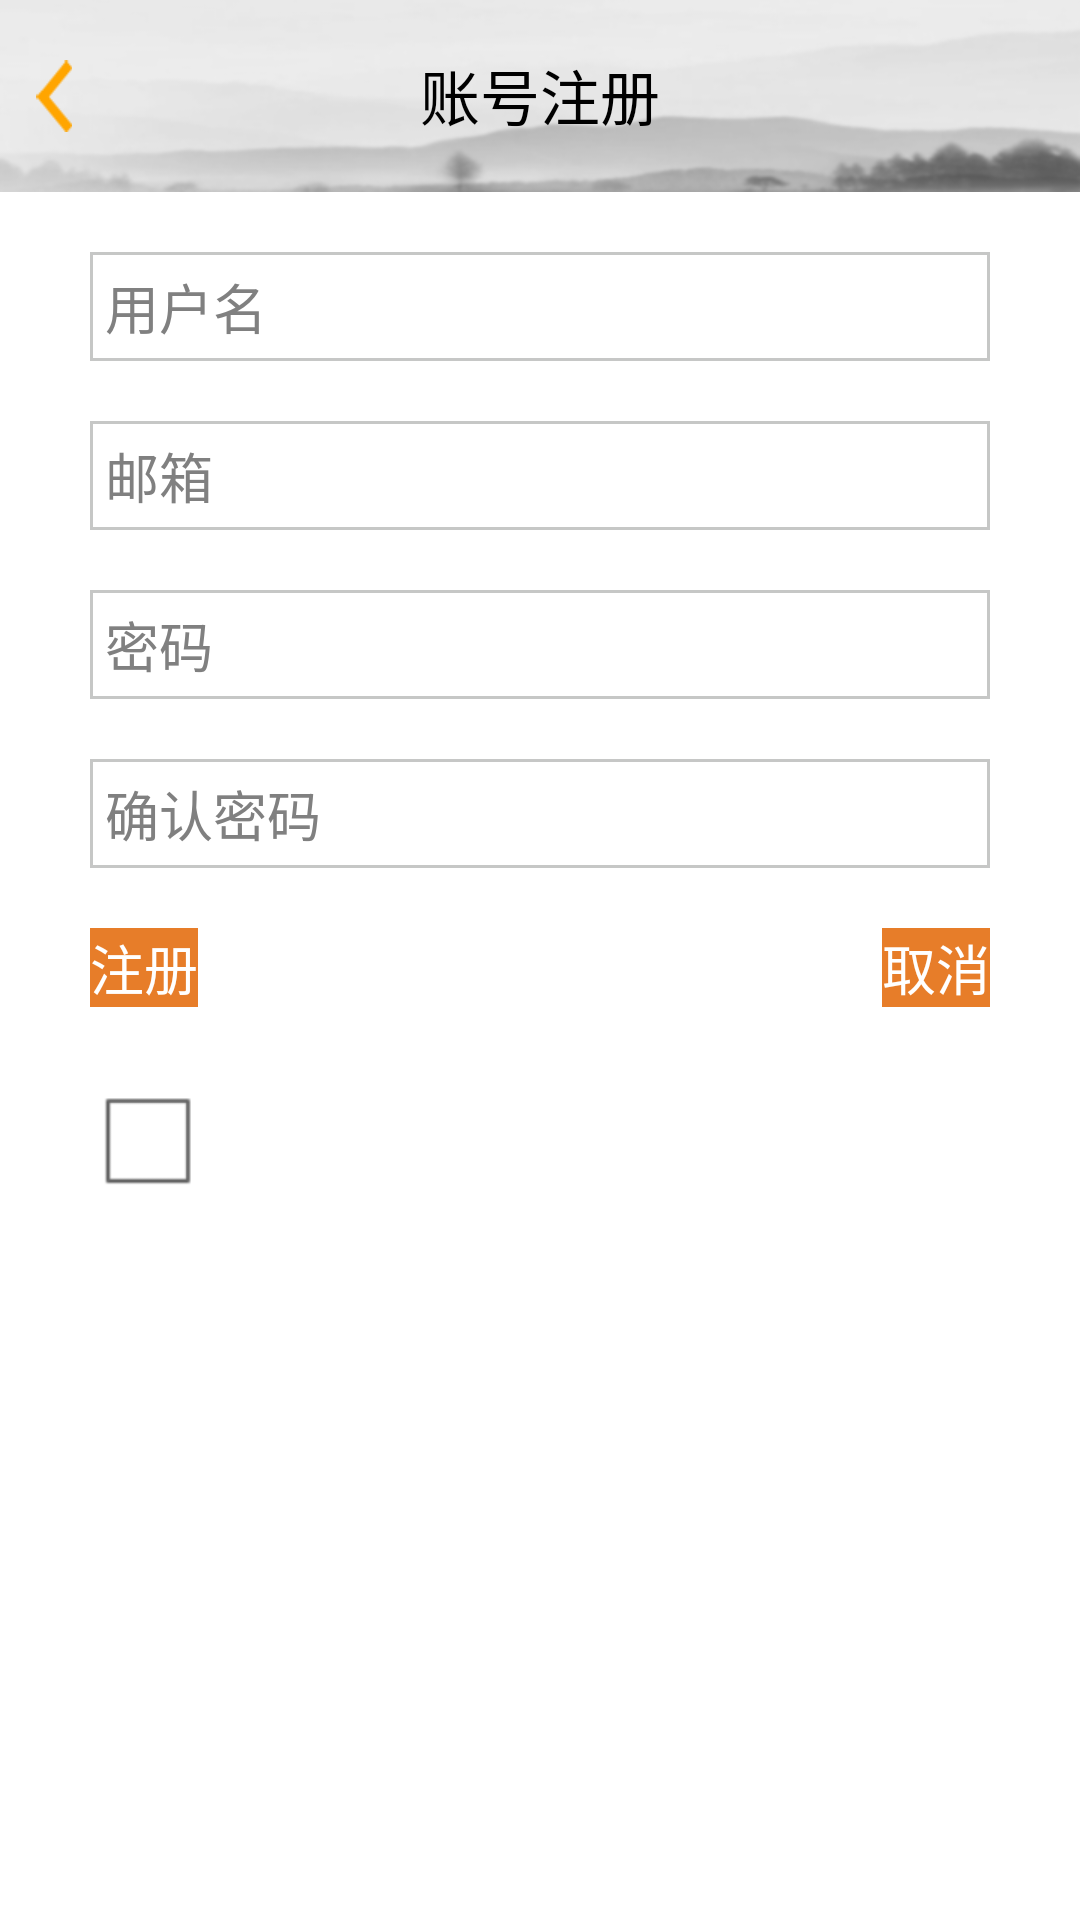

Android layout source for this screen:
<!-- AndroidManifest.xml: application theme AppTheme -->
<!-- res/layout/silding_center_register_page_activity.xml -->
<?xml version="1.0" encoding="utf-8"?>

<LinearLayout xmlns:android="http://schemas.android.com/apk/res/android"
    android:layout_width="match_parent"
    android:layout_height="match_parent"
    android:orientation="vertical" >
    <FrameLayout
        android:id="@+id/silding_center_register"
        android:layout_width="fill_parent"
        android:layout_height="wrap_content"
        android:background="@drawable/navigationbar">

        <TextView
            android:id="@+id/silding_register_textView"
            android:layout_width="fill_parent"
            android:layout_height="45dip"
            android:layout_gravity="center_vertical"
            android:gravity="center"
            android:text="@string/silding_center_register"
            android:textColor="@color/black"
            android:textSize="20sp" >
        </TextView>

        <Button
            android:id="@+id/silding_register_back"
            android:layout_width="12dip"
            android:layout_height="24dip"
            android:layout_gravity="center_vertical"
            android:layout_marginLeft="12dip"
            android:background="@drawable/back_d" >
        </Button>
    </FrameLayout>

    <EditText
        android:id="@+id/register_username"
        android:layout_width="fill_parent"
        android:layout_height="wrap_content"
        android:layout_gravity="center_horizontal"
        android:layout_marginLeft="30dp"
        android:layout_marginRight="30dp"
        android:layout_marginTop="20dp"
        android:padding="5dp"
        android:background="@drawable/textview_border"
        android:hint="@string/username" />
    <EditText
        android:id="@+id/register_mail"
        android:layout_width="fill_parent"
        android:layout_height="wrap_content"
        android:layout_gravity="center_horizontal"
        android:layout_marginLeft="30dp"
        android:layout_marginRight="30dp"
        android:layout_marginTop="20dp"
        android:padding="5dp"
        android:background="@drawable/textview_border"
        android:hint="@string/mail" />

    <EditText
        android:id="@+id/register_password"
        android:layout_width="fill_parent"
        android:layout_height="wrap_content"
        android:layout_gravity="center_horizontal"
        android:layout_marginLeft="30dp"
        android:layout_marginRight="30dp"
        android:layout_marginTop="20dp"
        android:padding="5dp"
        android:background="@drawable/textview_border"
        android:hint="@string/password_tip"
        android:inputType="textPassword" />
    
    <EditText
        android:id="@+id/register_re_password"
        android:layout_width="fill_parent"
        android:layout_height="wrap_content"
        android:layout_gravity="center_horizontal"
        android:layout_marginLeft="30dp"
        android:layout_marginRight="30dp"
        android:layout_marginTop="20dp"
        android:padding="5dp"
        android:background="@drawable/textview_border"
        android:hint="@string/checkpassword"
        android:inputType="textPassword" />

    <RelativeLayout
        android:layout_width="fill_parent"
        android:layout_height="wrap_content"
        android:layout_marginTop="20dp" >

        <Button
            android:id="@+id/register_yes_bt"
            android:layout_width="wrap_content"
            android:layout_height="wrap_content"
            android:layout_marginLeft="30dp"
            android:background="@color/selected"
            android:text="@string/register"
            android:textColor="@color/white"
            android:textSize="18sp" />

        <Button
            android:id="@+id/register_no_bt"
            android:layout_width="wrap_content"
            android:layout_height="wrap_content"
            android:layout_alignParentRight="true"
            android:layout_marginRight="30dp"
            android:background="@color/selected"
            android:text="@string/cancel"
            android:textColor="@color/white"
            android:textSize="18sp" />
    </RelativeLayout>

    <CheckBox android:id="@+id/register_check"
        android:layout_width="wrap_content"
        android:layout_height="wrap_content"
        android:layout_marginLeft="30dp"
        android:layout_marginTop="20dp"
        android:textSize="16sp"
        />

</LinearLayout>
<!-- resources referenced by this layout -->
<resources>
  <color name="black">#000000</color>
  <color name="selected">#E77D29</color>
  <color name="white">#ffffff</color>
  <!-- drawable back_d: png bitmap (drawable-hdpi, 3067 bytes) -->
  <!-- drawable navigationbar: png bitmap (drawable-hdpi, 10138 bytes) -->
  <!-- drawable textview_border (drawable) -->
  <?xml version="1.0" encoding="utf-8"?>
  
  <shape xmlns:android="http://schemas.android.com/apk/res/android"
      android:shape="rectangle" >
      <solid android:color="#ffffff" />
      <stroke android:width="1dip" android:color="#C6C7C6" />
  </shape>
  <string name="cancel">取消</string>
  <string name="checkpassword">确认密码</string>
  <string name="mail">邮箱</string>
  <string name="password_tip">密码</string>
  <string name="register">注册</string>
  <string name="silding_center_register">账号注册</string>
  <string name="username">用户名</string>
  <style name="AppTheme" parent="AppBaseTheme" />
  <style name="AppBaseTheme" parent="android:Theme.Light" />
</resources>
